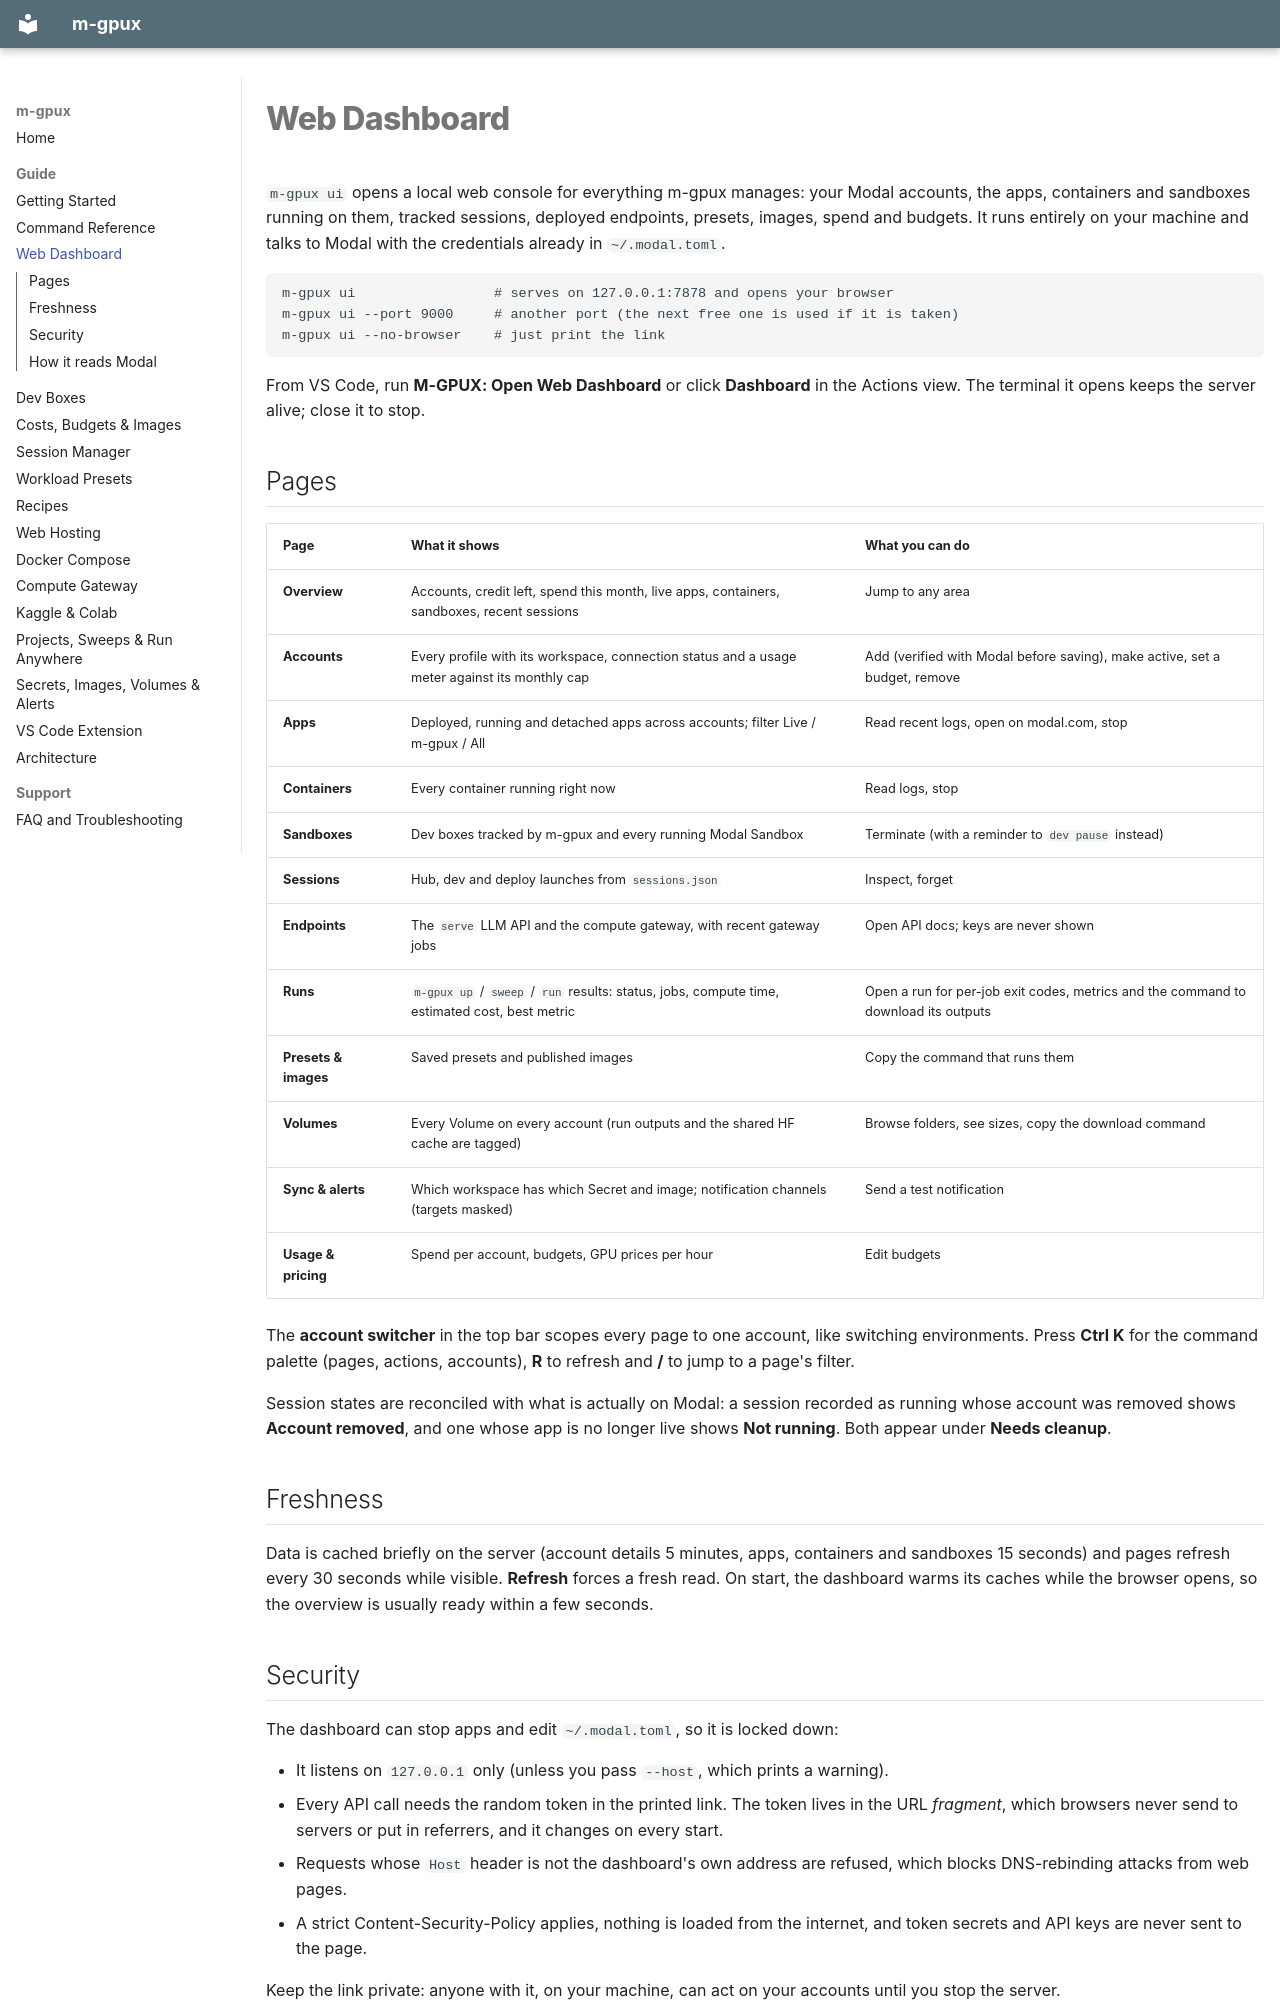

repository: PuxHocDL/m-gpux · page: dashboard/index.html · generator: mkdocs

# Web Dashboard

`m-gpux ui` opens a local web console for everything m-gpux manages: your Modal
accounts, the apps, containers and sandboxes running on them, tracked sessions,
deployed endpoints, presets, images, spend and budgets. It runs entirely on your
machine and talks to Modal with the credentials already in `~/.modal.toml`.

```bash
m-gpux ui                 # serves on 127.0.0.1:7878 and opens your browser
m-gpux ui --port 9000     # another port (the next free one is used if it is taken)
m-gpux ui --no-browser    # just print the link
```

From VS Code, run **M-GPUX: Open Web Dashboard** or click **Dashboard** in the
Actions view. The terminal it opens keeps the server alive; close it to stop.

## Pages

| Page | What it shows | What you can do |
|---|---|---|
| **Overview** | Accounts, credit left, spend this month, live apps, containers, sandboxes, recent sessions | Jump to any area |
| **Accounts** | Every profile with its workspace, connection status and a usage meter against its monthly cap | Add (verified with Modal before saving), make active, set a budget, remove |
| **Apps** | Deployed, running and detached apps across accounts; filter Live / m-gpux / All | Read recent logs, open on modal.com, stop |
| **Containers** | Every container running right now | Read logs, stop |
| **Sandboxes** | Dev boxes tracked by m-gpux and every running Modal Sandbox | Terminate (with a reminder to `dev pause` instead) |
| **Sessions** | Hub, dev and deploy launches from `sessions.json` | Inspect, forget |
| **Endpoints** | The `serve` LLM API and the compute gateway, with recent gateway jobs | Open API docs; keys are never shown |
| **Runs** | `m-gpux up` / `sweep` / `run` results: status, jobs, compute time, estimated cost, best metric | Open a run for per-job exit codes, metrics and the command to download its outputs |
| **Presets & images** | Saved presets and published images | Copy the command that runs them |
| **Volumes** | Every Volume on every account (run outputs and the shared HF cache are tagged) | Browse folders, see sizes, copy the download command |
| **Sync & alerts** | Which workspace has which Secret and image; notification channels (targets masked) | Send a test notification |
| **Usage & pricing** | Spend per account, budgets, GPU prices per hour | Edit budgets |

The **account switcher** in the top bar scopes every page to one account, like
switching environments. Press **Ctrl K** for the command palette (pages,
actions, accounts), **R** to refresh and **/** to jump to a page's filter.

Session states are reconciled with what is actually on Modal: a session recorded
as running whose account was removed shows **Account removed**, and one whose app
is no longer live shows **Not running**. Both appear under **Needs cleanup**.

## Freshness

Data is cached briefly on the server (account details 5 minutes, apps,
containers and sandboxes 15 seconds) and pages refresh every 30 seconds while
visible. **Refresh** forces a fresh read. On start, the dashboard warms its
caches while the browser opens, so the overview is usually ready within a few
seconds.
